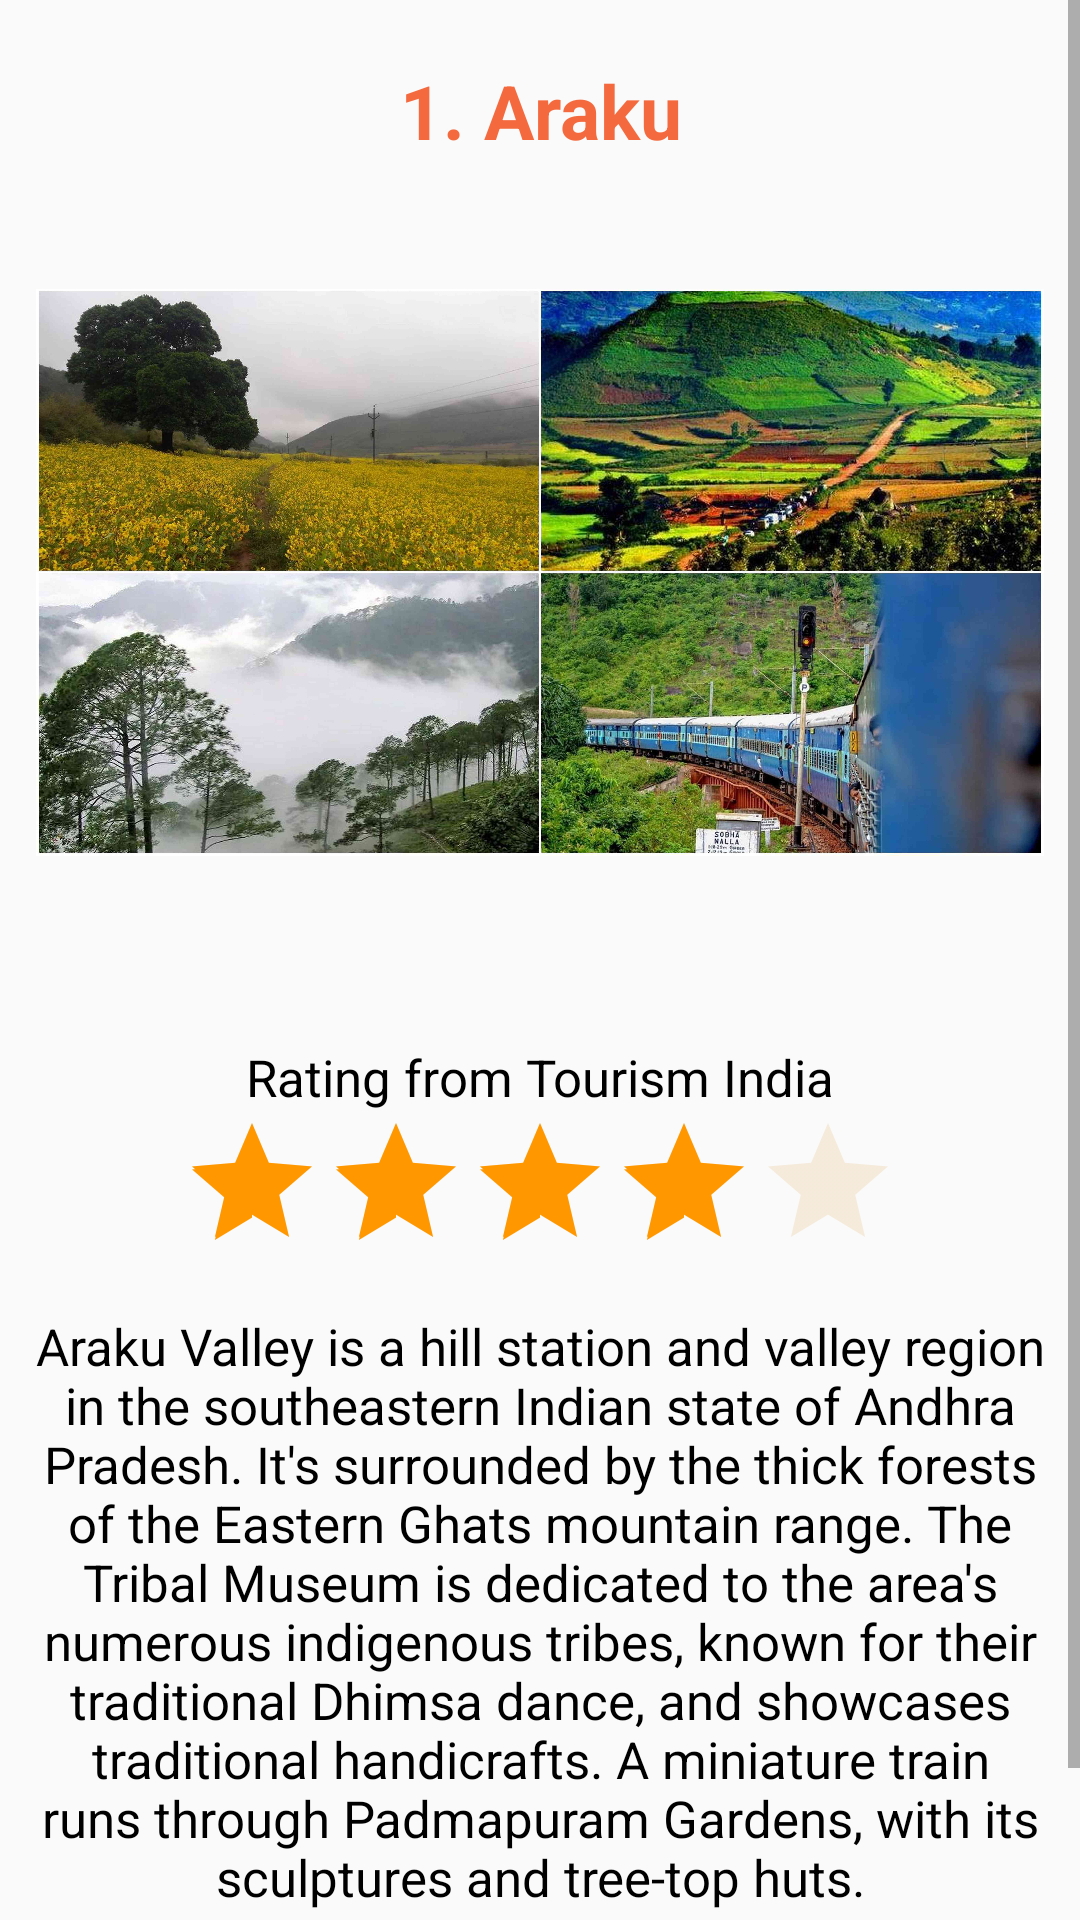

This screen was rendered from an Android layout file. Write that file and the resources it references.
<!-- AndroidManifest.xml: application theme AppTheme -->
<!-- res/layout/fragment_places.xml -->
<?xml version="1.0" encoding="utf-8"?>
<FrameLayout xmlns:android="http://schemas.android.com/apk/res/android"
    xmlns:tools="http://schemas.android.com/tools"
    android:layout_width="match_parent"
    android:layout_height="match_parent"
    tools:context=".placesFragment"
    android:background="@drawable/background2">
    <ScrollView
        android:layout_width="match_parent"
        android:layout_height="wrap_content">
    <LinearLayout
        android:layout_width="match_parent"
        android:layout_height="match_parent"
        android:orientation="vertical">
        <TextView
            android:layout_width="match_parent"
            android:layout_height="wrap_content"
            android:text="1. Araku"
            android:textStyle="bold"
            android:textSize="25dp"
            android:gravity="center"
            android:layout_marginTop="20dp"
            android:textColor="#F46A3E"
            />
        <ImageView
            android:layout_width="match_parent"
            android:layout_height="250dp"
            android:src="@drawable/araku"
            android:layout_margin="12dp"
            />
        <TextView
            android:layout_width="match_parent"
            android:layout_height="wrap_content"
            android:text="Rating from Tourism India"
            android:gravity="center"
            android:textSize="17dp"
            android:textColor="#000000"
            android:layout_marginTop="20dp"
            />
        <RatingBar
            android:layout_width="wrap_content"
            android:layout_height="wrap_content"
            android:layout_gravity="center"
            android:theme="@style/RatingBar"
            android:rating="4"
            android:isIndicator="true"
            />
        <TextView
            android:layout_width="match_parent"
            android:layout_height="wrap_content"
            android:layout_marginTop="10dp"
            android:textSize="17dp"
            android:textColor="#000000"
            android:layout_marginLeft="5dp"
            android:layout_marginRight="5dp"
            android:textAlignment="center"
            android:text="Araku Valley is a hill station and valley region in the southeastern Indian state of Andhra Pradesh. It's surrounded by the thick forests of the Eastern Ghats mountain range. The Tribal Museum is dedicated to the area's numerous indigenous tribes, known for their traditional Dhimsa dance, and showcases traditional handicrafts. A miniature train runs through Padmapuram Gardens, with its sculptures and tree-top huts."
            android:gravity="center_horizontal" />
        <Button
            android:layout_marginTop="10dp"
            android:layout_width="wrap_content"
            android:layout_height="wrap_content"
            android:layout_gravity="center"
            android:text="Next"
            android:id="@+id/Next"
            />

    </LinearLayout>
</ScrollView>



</FrameLayout>
<!-- resources referenced by this layout -->
<resources>
  <!-- drawable araku: jpg bitmap (drawable-v24, 832803 bytes) -->
  <style name="RatingBar" parent="Theme.AppCompat">
          <item name="colorControlNormal">#EAC793</item>
          <item name="colorControlActivated">#FF9800</item>
      </style>
  <style name="AppTheme" parent="Theme.AppCompat.Light.NoActionBar">
          
          <item name="colorPrimary">@color/colorPrimary</item>
          <item name="colorPrimaryDark">@color/colorPrimaryDark</item>
          <item name="colorAccent">@color/colorAccent</item>
      </style>
  <!-- not gathered from this repository: default colours our renderer supplied (Android Studio template values) -->
  <color name="colorPrimary">#FF6200EE</color>
  <color name="colorPrimaryDark">#FF3700B3</color>
  <color name="colorAccent">#FF03DAC5</color>
</resources>
